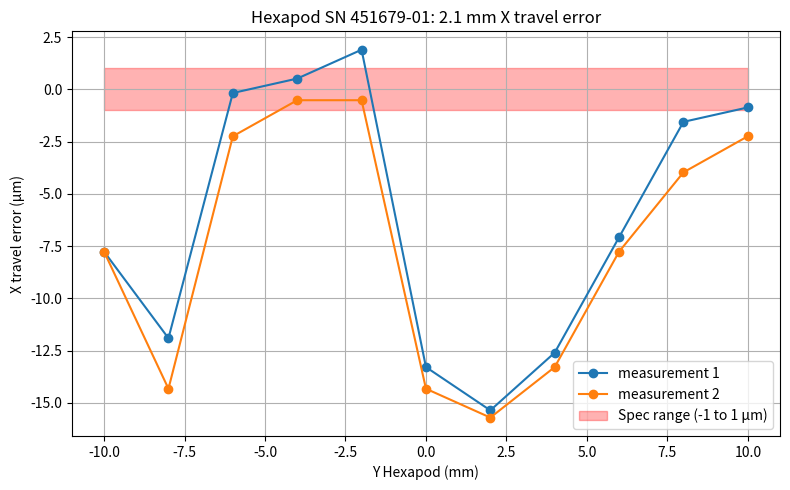

The matplotlib source for this figure:
import numpy as np
import matplotlib.pyplot as plt

# Data for the additional plot
Y_rev = np.array([10, 8, 6, 4, 2, 0, -2, -4, -6, -8, -10])
dPin_francesco = np.array([74, 72, 56, 40, 32, 38, 82, 78, 76, 42, 54])
dPin_pasha = np.array([70, 65, 54, 38, 31, 35, 75, 75, 70, 35, 54])

# Subtract constant offset and convert to microns
offset = 76.5
scale = 0.345
dPin_francesco = (dPin_francesco - offset) * scale
dPin_pasha = (dPin_pasha - offset) * scale

plt.figure(figsize=(8, 5))

# Plot the ΔPin curves
plt.plot(Y_rev, dPin_francesco, marker='o', label='measurement 1')
plt.plot(Y_rev, dPin_pasha, marker='o', label='measurement 2')

# Add semi-transparent area between -1 and 1 µm
plt.fill_between(Y_rev, -1, 1, color='red', alpha=0.3, label='Spec range (-1 to 1 µm)')

plt.xlabel('Y Hexapod (mm)')
plt.ylabel('X travel error (µm)')
plt.title('Hexapod SN 451679-01: 2.1 mm X travel error')
plt.grid(True)
plt.legend()
plt.tight_layout()
plt.show()

